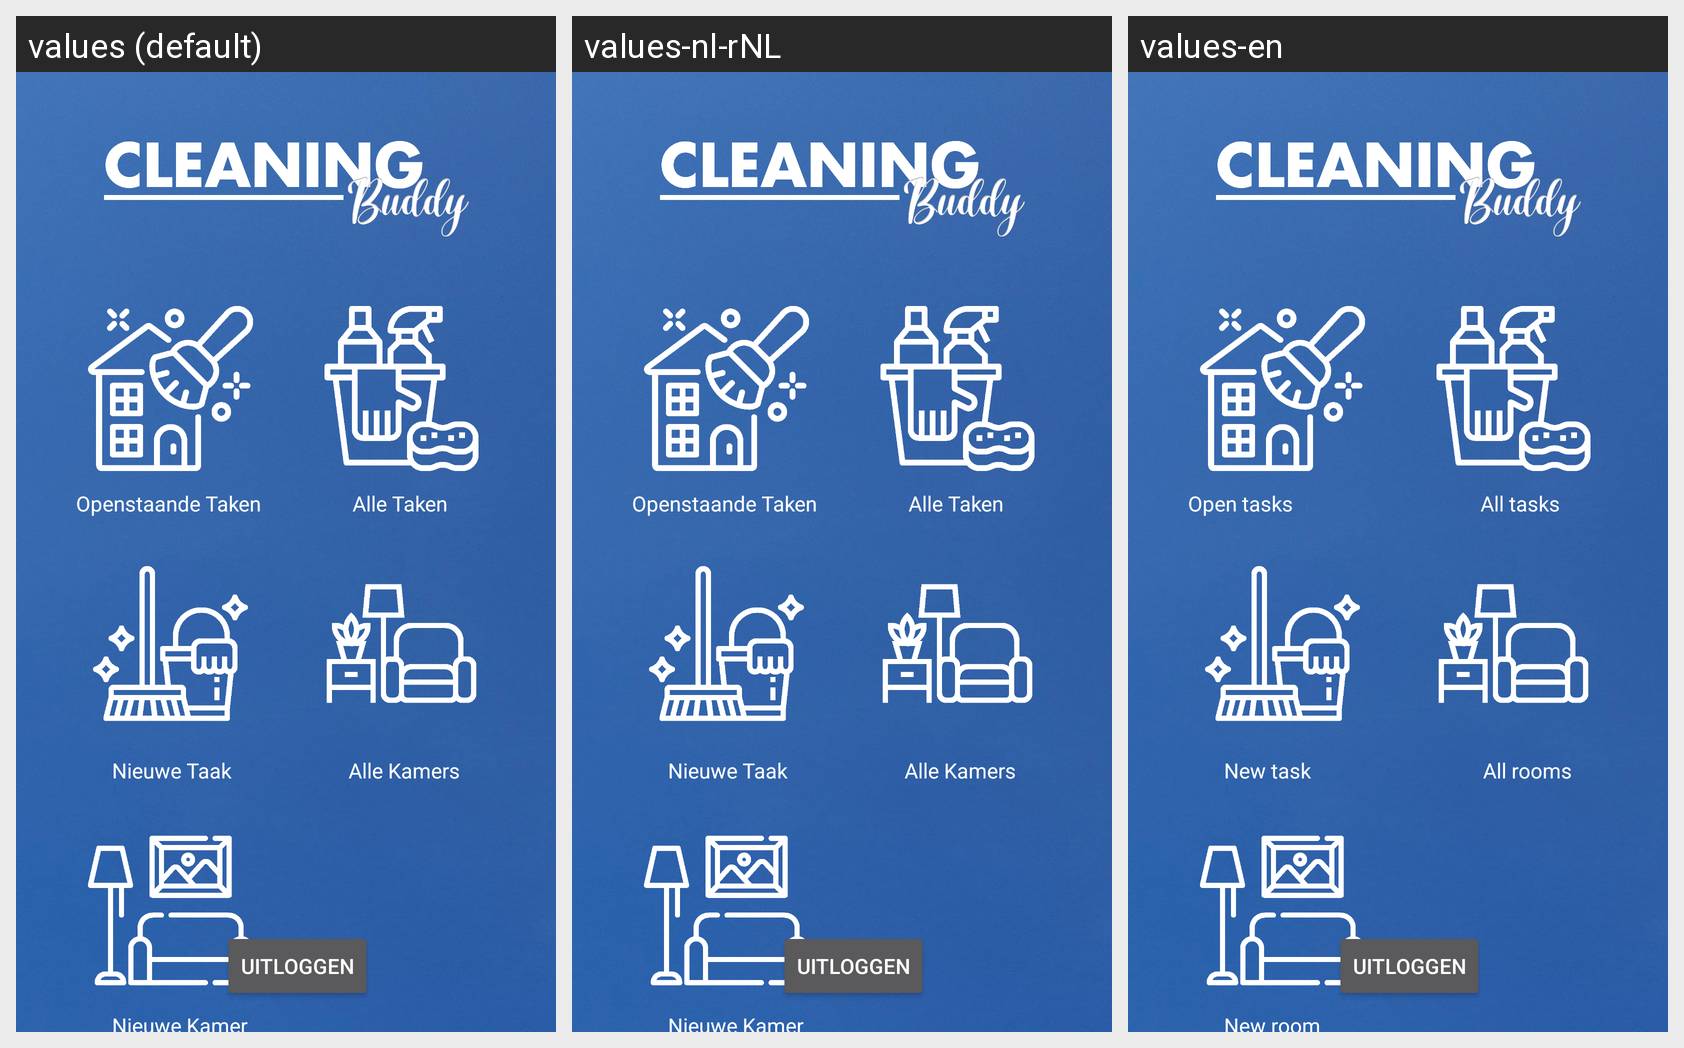

For this localized Android screen grid, give each drawn string resource with its value in every locale shown.
Android screen res/layout/activity_menu.xml rendered under 3 locales, left to right: values (default), values-nl-rNL, values-en. Device: Nexus 5 (rendered at 1080×1920; each locale shown at half size, 540×960, under a caption strip naming it); theme Base.Theme.CleaningBuddyGroep2.
Strings drawn on this screen, with the default value and each locale's value (text and hints the layout hard-codes appear in the picture but are not listed):

alle_taken
  values: Alle Taken
  values-nl-rNL: Alle Taken
  values-en: All tasks

alle_kamers
  values: Alle Kamers
  values-nl-rNL: Alle Kamers
  values-en: All rooms

nieuwe_kamers
  values: Nieuwe Kamer
  values-nl-rNL: Nieuwe Kamer
  values-en: New room

openstaande_taken
  values: Openstaande Taken
  values-nl-rNL: Openstaande Taken
  values-en: Open tasks

nieuwe_taken
  values: Nieuwe Taak
  values-nl-rNL: Nieuwe Taak
  values-en: New task

Uitloggen
  values: Uitloggen
  values-nl-rNL: Uitloggen
  values-en: Uitloggen
